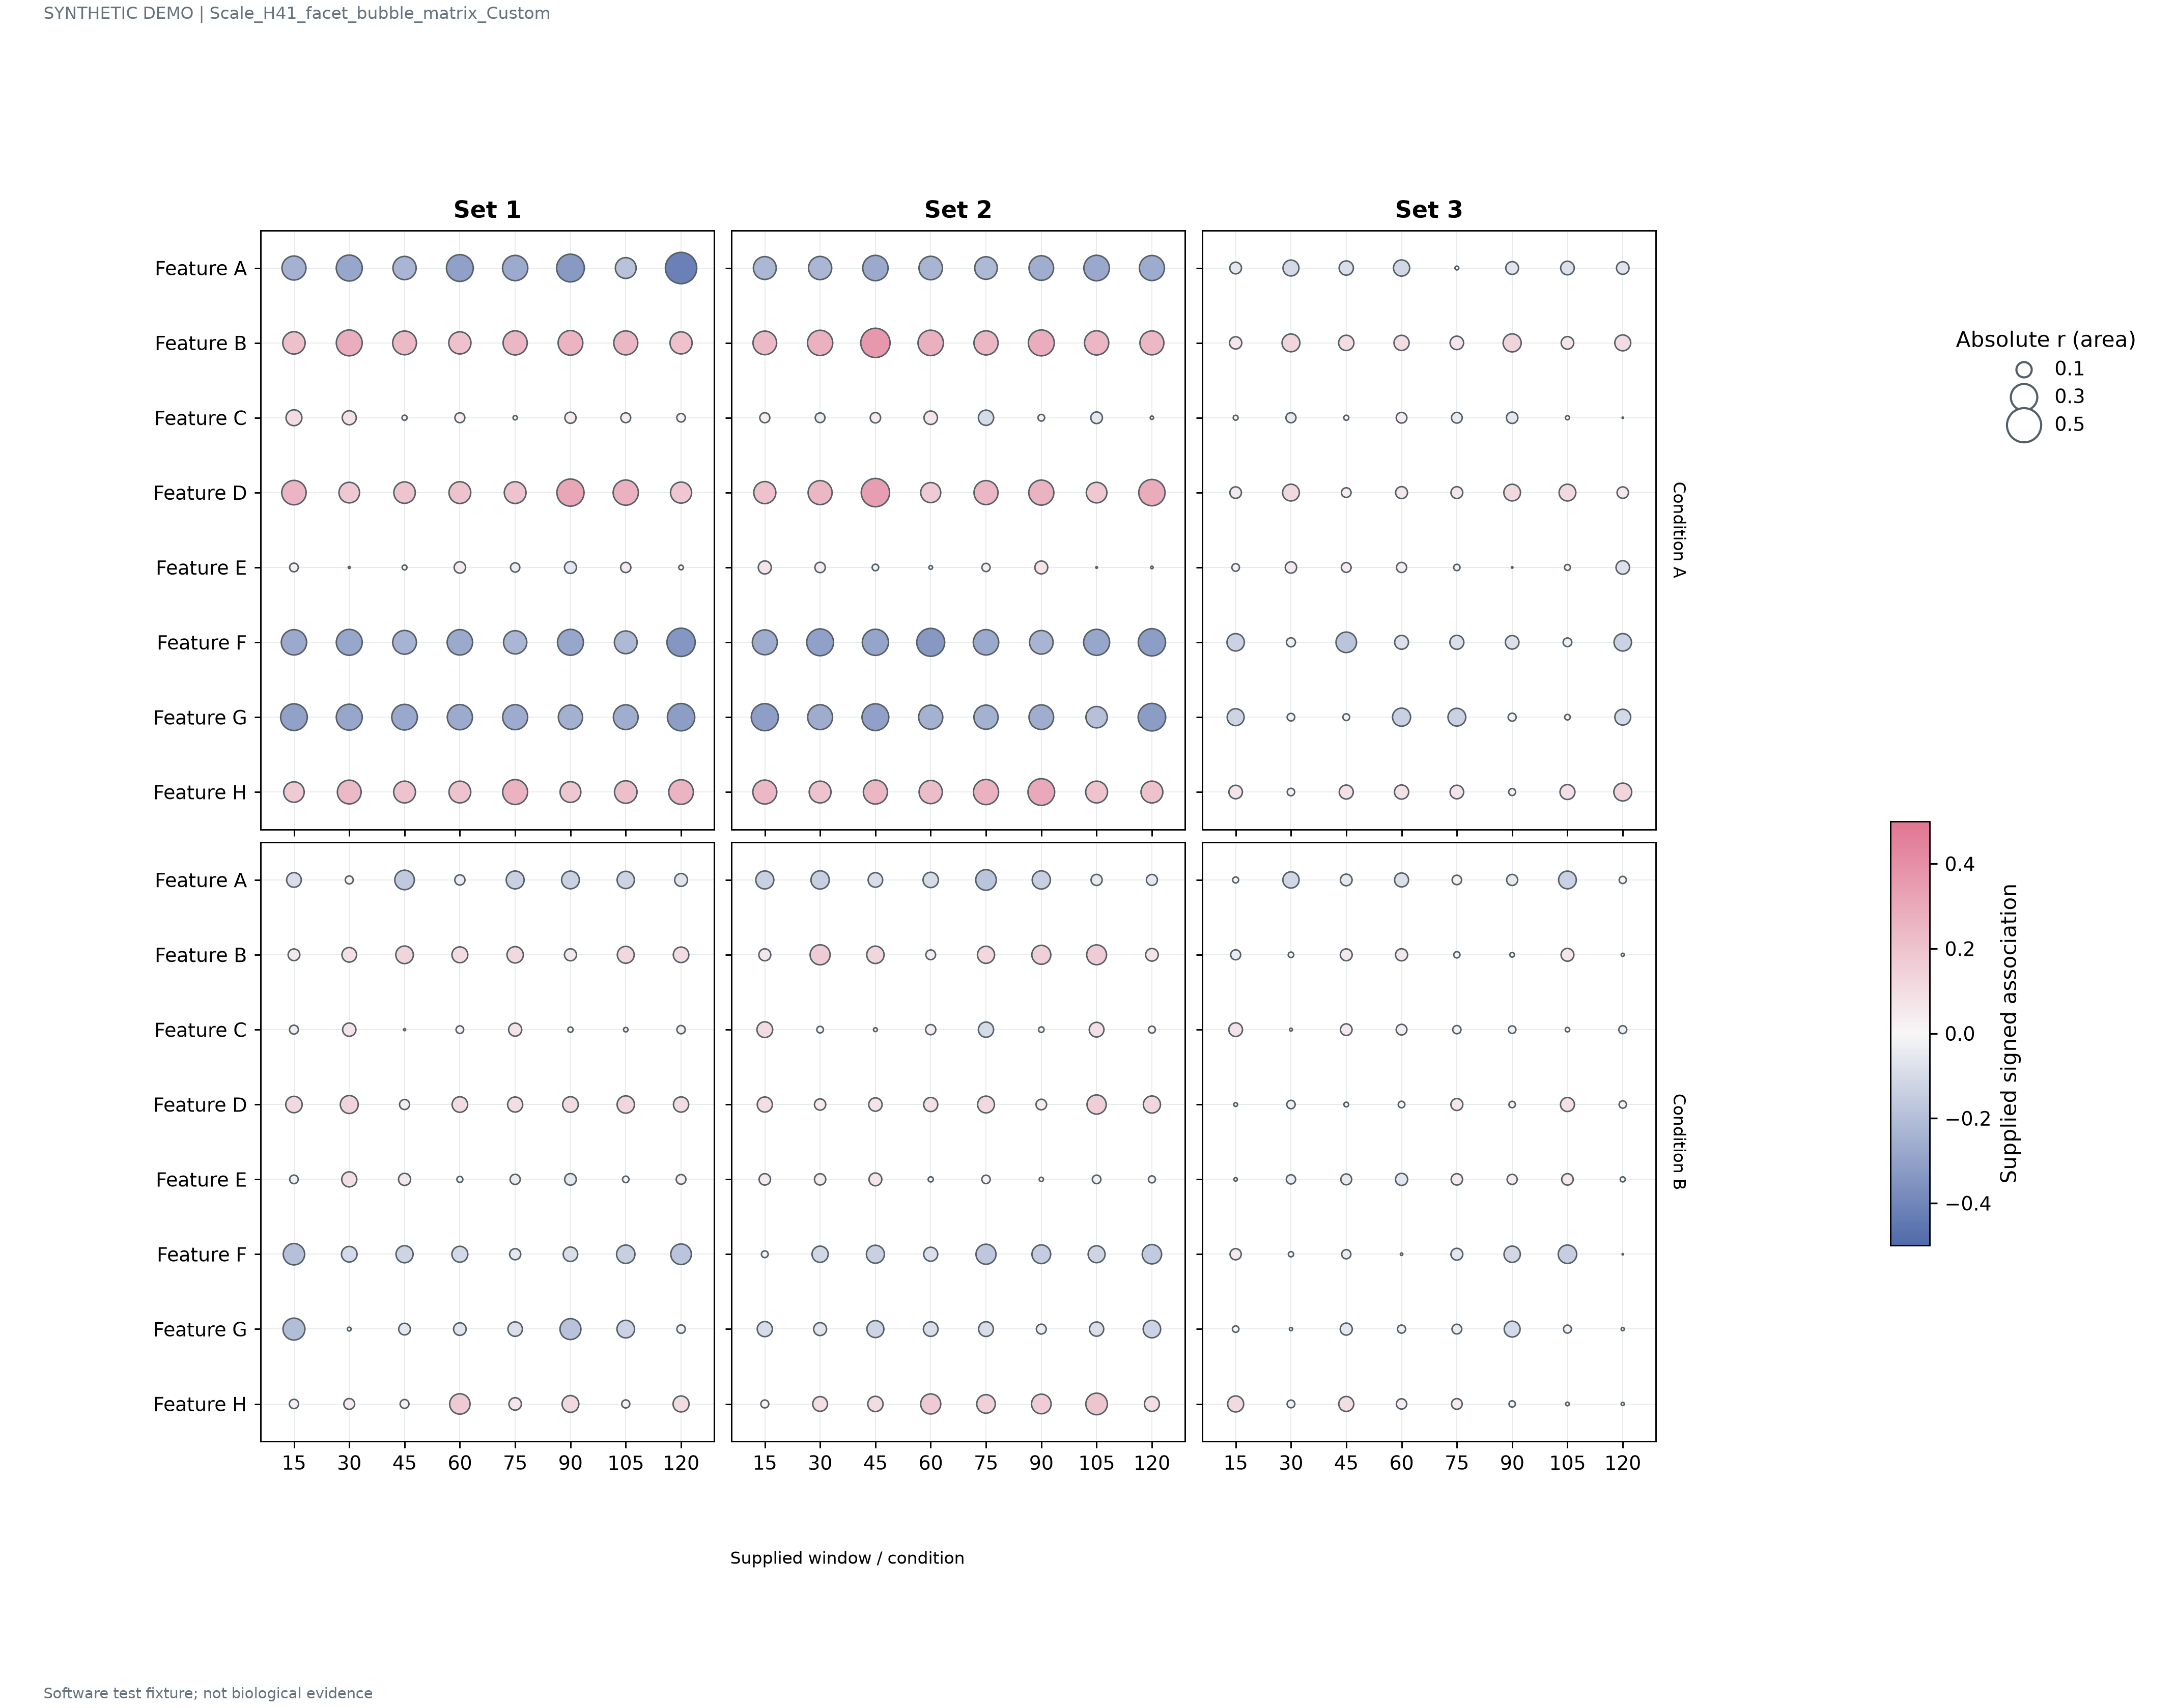

The file beside this chart, header and first rows:
record_type	row_facet	column_facet	feature	window	r
association	Condition A	Set 1	Feature A	15.0	-0.2463
association	Condition A	Set 1	Feature A	30.0	-0.2889
association	Condition A	Set 1	Feature A	45.0	-0.2305
association	Condition A	Set 1	Feature A	60.0	-0.3069
association	Condition A	Set 1	Feature A	75.0	-0.2724
association	Condition A	Set 1	Feature A	90.0	-0.3284
association	Condition A	Set 1	Feature A	105.0	-0.1847
association	Condition A	Set 1	Feature A	120.0	-0.4198
association	Condition A	Set 1	Feature B	15.0	0.2138
association	Condition A	Set 1	Feature B	30.0	0.2868
association	Condition A	Set 1	Feature B	45.0	0.2417
association	Condition A	Set 1	Feature B	60.0	0.2103
association	Condition A	Set 1	Feature B	75.0	0.2488
association	Condition A	Set 1	Feature B	90.0	0.2603
association	Condition A	Set 1	Feature B	105.0	0.2462
association	Condition A	Set 1	Feature B	120.0	0.2084
association	Condition A	Set 1	Feature C	15.0	0.1074
association	Condition A	Set 1	Feature C	30.0	0.08397
association	Condition A	Set 1	Feature C	45.0	-0.01126
association	Condition A	Set 1	Feature C	60.0	0.04192
association	Condition A	Set 1	Feature C	75.0	-0.007881
association	Condition A	Set 1	Feature C	90.0	0.05326
association	Condition A	Set 1	Feature C	105.0	0.04135
association	Condition A	Set 1	Feature C	120.0	0.03094
association	Condition A	Set 1	Feature D	15.0	0.2546
association	Condition A	Set 1	Feature D	30.0	0.1812
association	Condition A	Set 1	Feature D	45.0	0.1969
association	Condition A	Set 1	Feature D	60.0	0.2024
association	Condition A	Set 1	Feature D	75.0	0.2025
association	Condition A	Set 1	Feature D	90.0	0.3153
association	Condition A	Set 1	Feature D	105.0	0.2717
association	Condition A	Set 1	Feature D	120.0	0.1898
association	Condition A	Set 1	Feature E	15.0	0.0321
association	Condition A	Set 1	Feature E	30.0	-0.001731
association	Condition A	Set 1	Feature E	45.0	-0.01012
association	Condition A	Set 1	Feature E	60.0	0.05576
association	Condition A	Set 1	Feature E	75.0	-0.03688
association	Condition A	Set 1	Feature E	90.0	-0.06117
association	Condition A	Set 1	Feature E	105.0	0.04439
association	Condition A	Set 1	Feature E	120.0	0.009316
association	Condition A	Set 1	Feature F	15.0	-0.2739
association	Condition A	Set 1	Feature F	30.0	-0.2869
association	Condition A	Set 1	Feature F	45.0	-0.2409
association	Condition A	Set 1	Feature F	60.0	-0.2764
association	Condition A	Set 1	Feature F	75.0	-0.2302
association	Condition A	Set 1	Feature F	90.0	-0.2875
association	Condition A	Set 1	Feature F	105.0	-0.2209
association	Condition A	Set 1	Feature F	120.0	-0.3417
association	Condition A	Set 1	Feature G	15.0	-0.3044
association	Condition A	Set 1	Feature G	30.0	-0.2881
association	Condition A	Set 1	Feature G	45.0	-0.2803
association	Condition A	Set 1	Feature G	60.0	-0.2703
association	Condition A	Set 1	Feature G	75.0	-0.2667
association	Condition A	Set 1	Feature G	90.0	-0.2517
association	Condition A	Set 1	Feature G	105.0	-0.2615
association	Condition A	Set 1	Feature G	120.0	-0.3191
association	Condition A	Set 1	Feature H	15.0	0.1789
association	Condition A	Set 1	Feature H	30.0	0.2418
association	Condition A	Set 1	Feature H	45.0	0.203
association	Condition A	Set 1	Feature H	60.0	0.2021
... 324 more rows
